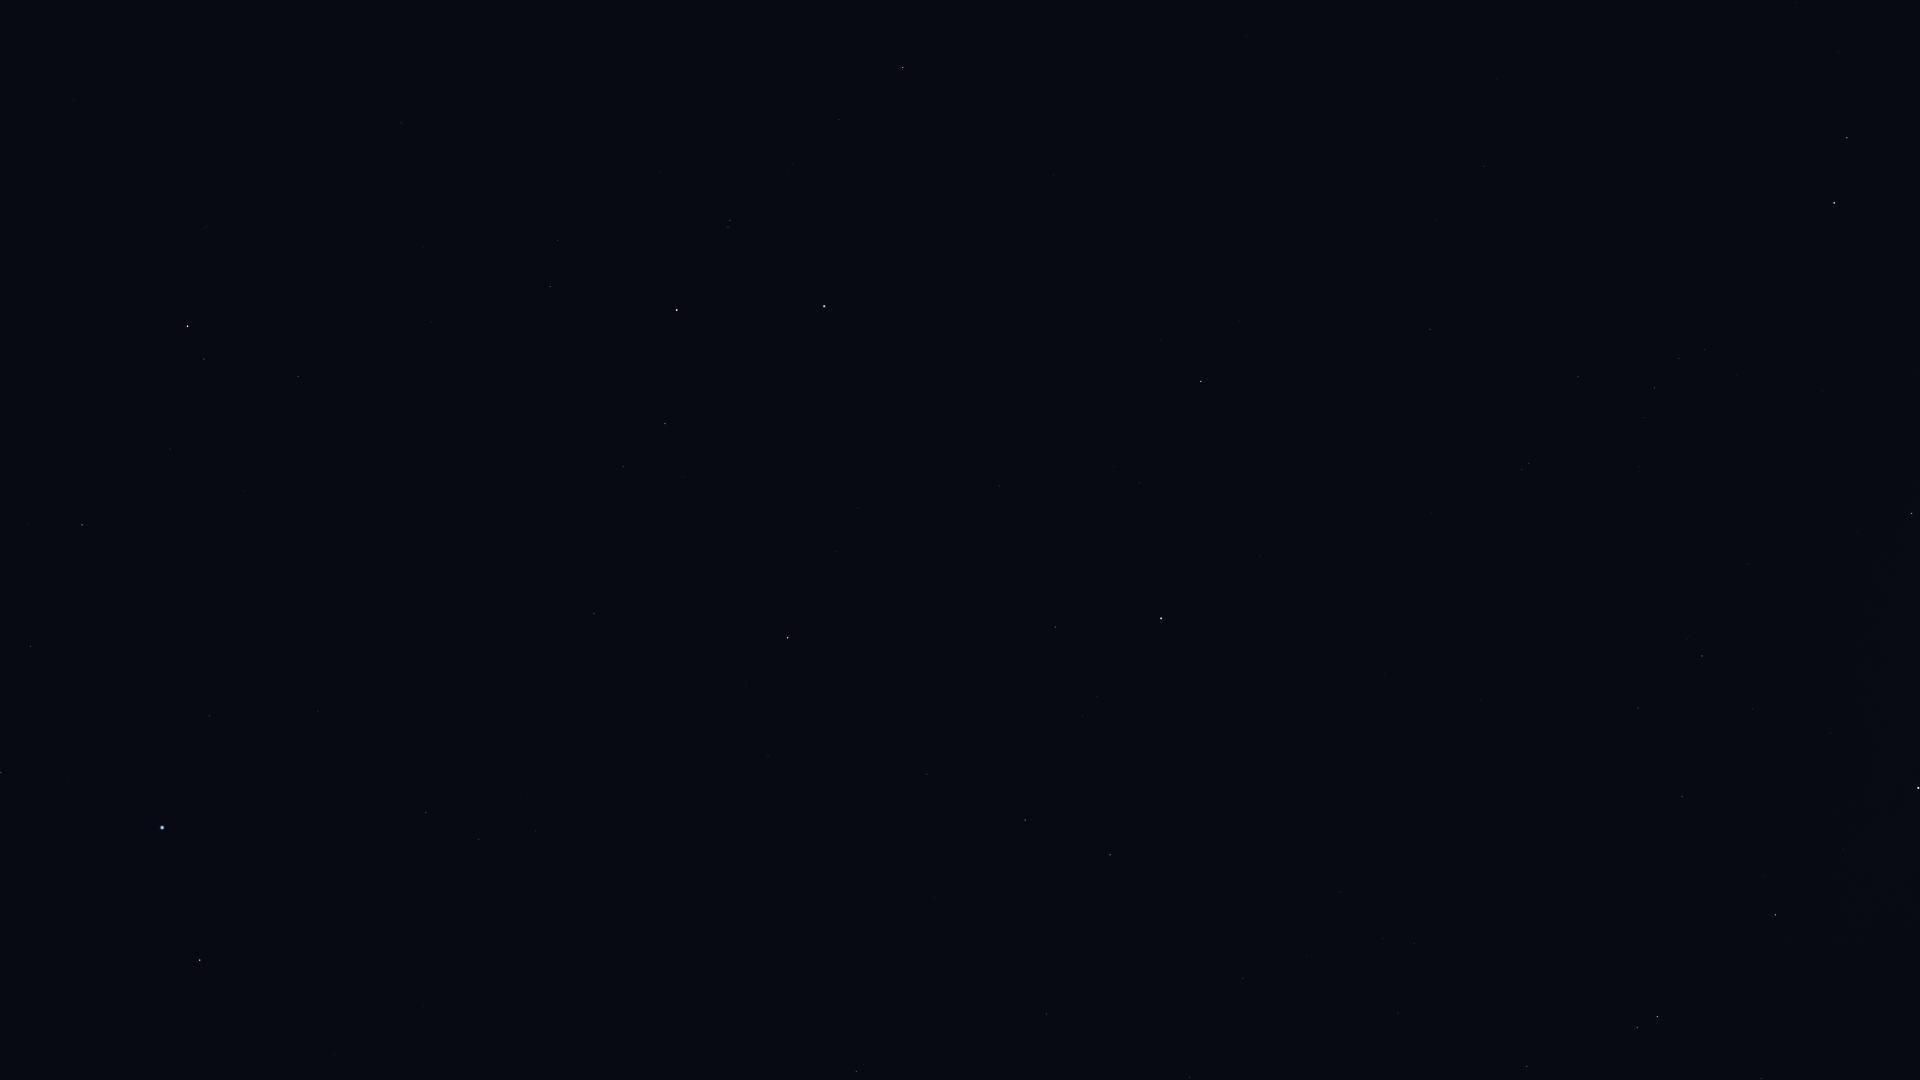

Data behind this chart, as committed beside it:
Star_ID, Name, X, Y
765, HIP 765, 298, 376
1599, HIP 1599, 479, 839
2072, HIP 2072, 204, 359
2081, Ankaa, 188, 326
2484, HIP 2484, 426, 813
5348, Wurren, 210, 716
5529, Emiw, 386, 945
7083, HIP 7083, 31, 646
7588, Achernar, 162, 828
9007, HIP 9007, 1, 772
9236, HIP 9236, 200, 960
109268, Alnair, 824, 306
84787, Inquill, 1834, 942
85258, HIP 85258, 1657, 1017
85267, HIP 85267, 1637, 1027
85727, HIP 85727, 1527, 1066
85792, HIP 85792, 1775, 915
86228, Sargas, 1918, 788
86796, Cervantes, 1702, 900
88714, HIP 88714, 1682, 797
88866, HIP 88866, 1398, 1013
90098, HIP 90098, 1415, 943
90422, HIP 90422, 1702, 656
90568, HIP 90568, 1638, 708
90887, HIP 90887, 1799, 517
91792, HIP 91792, 1190, 1077
91875, HIP 91875, 1779, 449
92609, HIP 92609, 1340, 892
92953, HIP 92953, 1656, 500
92989, HIP 92989, 1742, 386
93015, HIP 93015, 1243, 978
93174, HIP 93174, 1737, 375
93506, Ascella, 1834, 203
93542, HIP 93542, 1640, 467
93825, HIP 93825, 1705, 350
94005, HIP 94005, 1644, 418
94114, Meridiana, 1679, 358
94160, HIP 94160, 1655, 388
94645, Gumala, 1854, 27
95241, Arkab Prior, 1529, 464
95262, Sika, 1691, 208
95294, Arkab Posterior, 1522, 470
95347, Rukbat, 1578, 377
98032, HIP 98032, 1430, 329
98412, HIP 98412, 1484, 166
98495, HIP 98495, 1047, 1014
99240, HIP 99240, 1110, 855
100751, Peacock, 1161, 618
102395, HIP 102395, 1025, 820
102831, HIP 102831, 1247, 36
103227, HIP 103227, 1055, 627
105319, HIP 105319, 999, 486
105858, HIP 105858, 927, 774
107089, HIP 107089, 856, 1071
108085, Aldhanab, 903, 68
108375, Itonda, 885, 77
109111, HIP 109111, 839, 120
110130, HIP 110130, 788, 638
110997, HIP 110997, 730, 220
112122, Tiaki, 677, 310
... 7 more rows
